2-way image classification set "footwear" from GitHub (akbar909/sarmad); label vocabulary: fake, genuine.

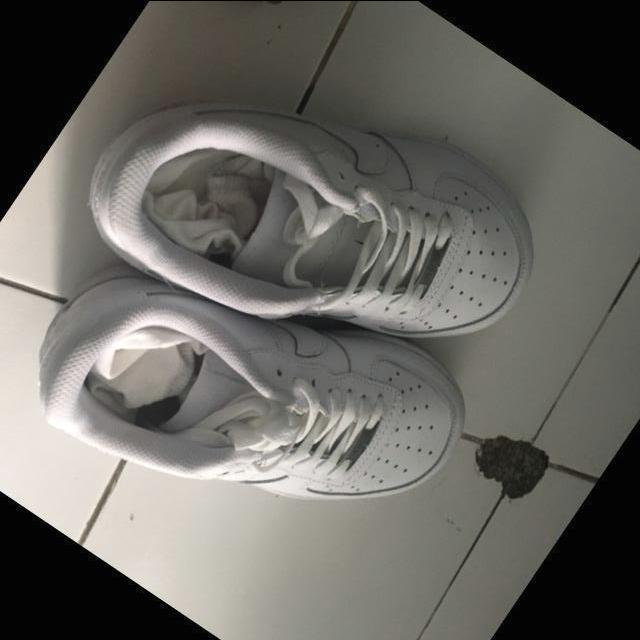
Label: fake

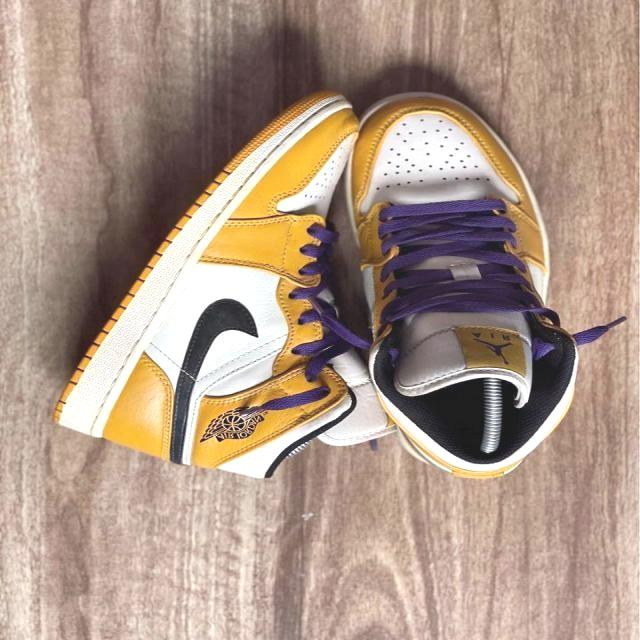
Label: genuine

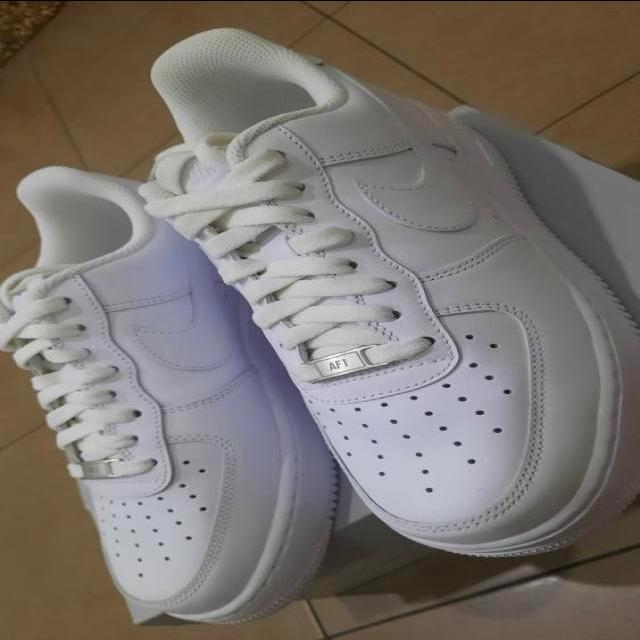
Label: genuine

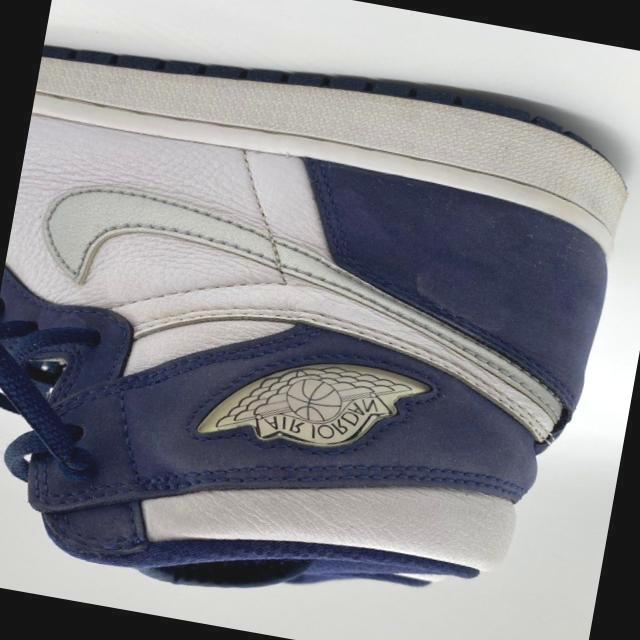
Label: genuine

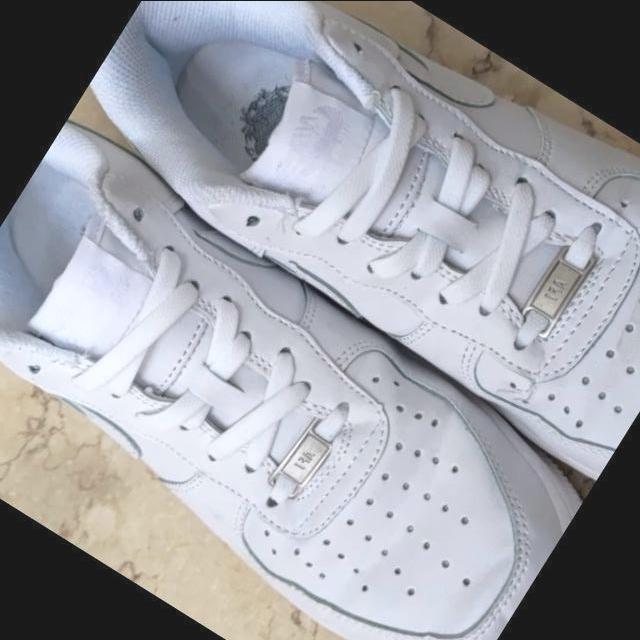
Label: fake

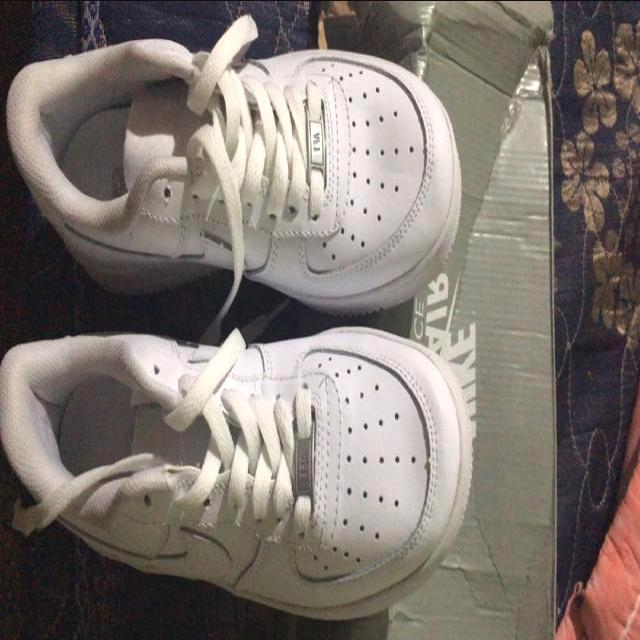
Label: fake
